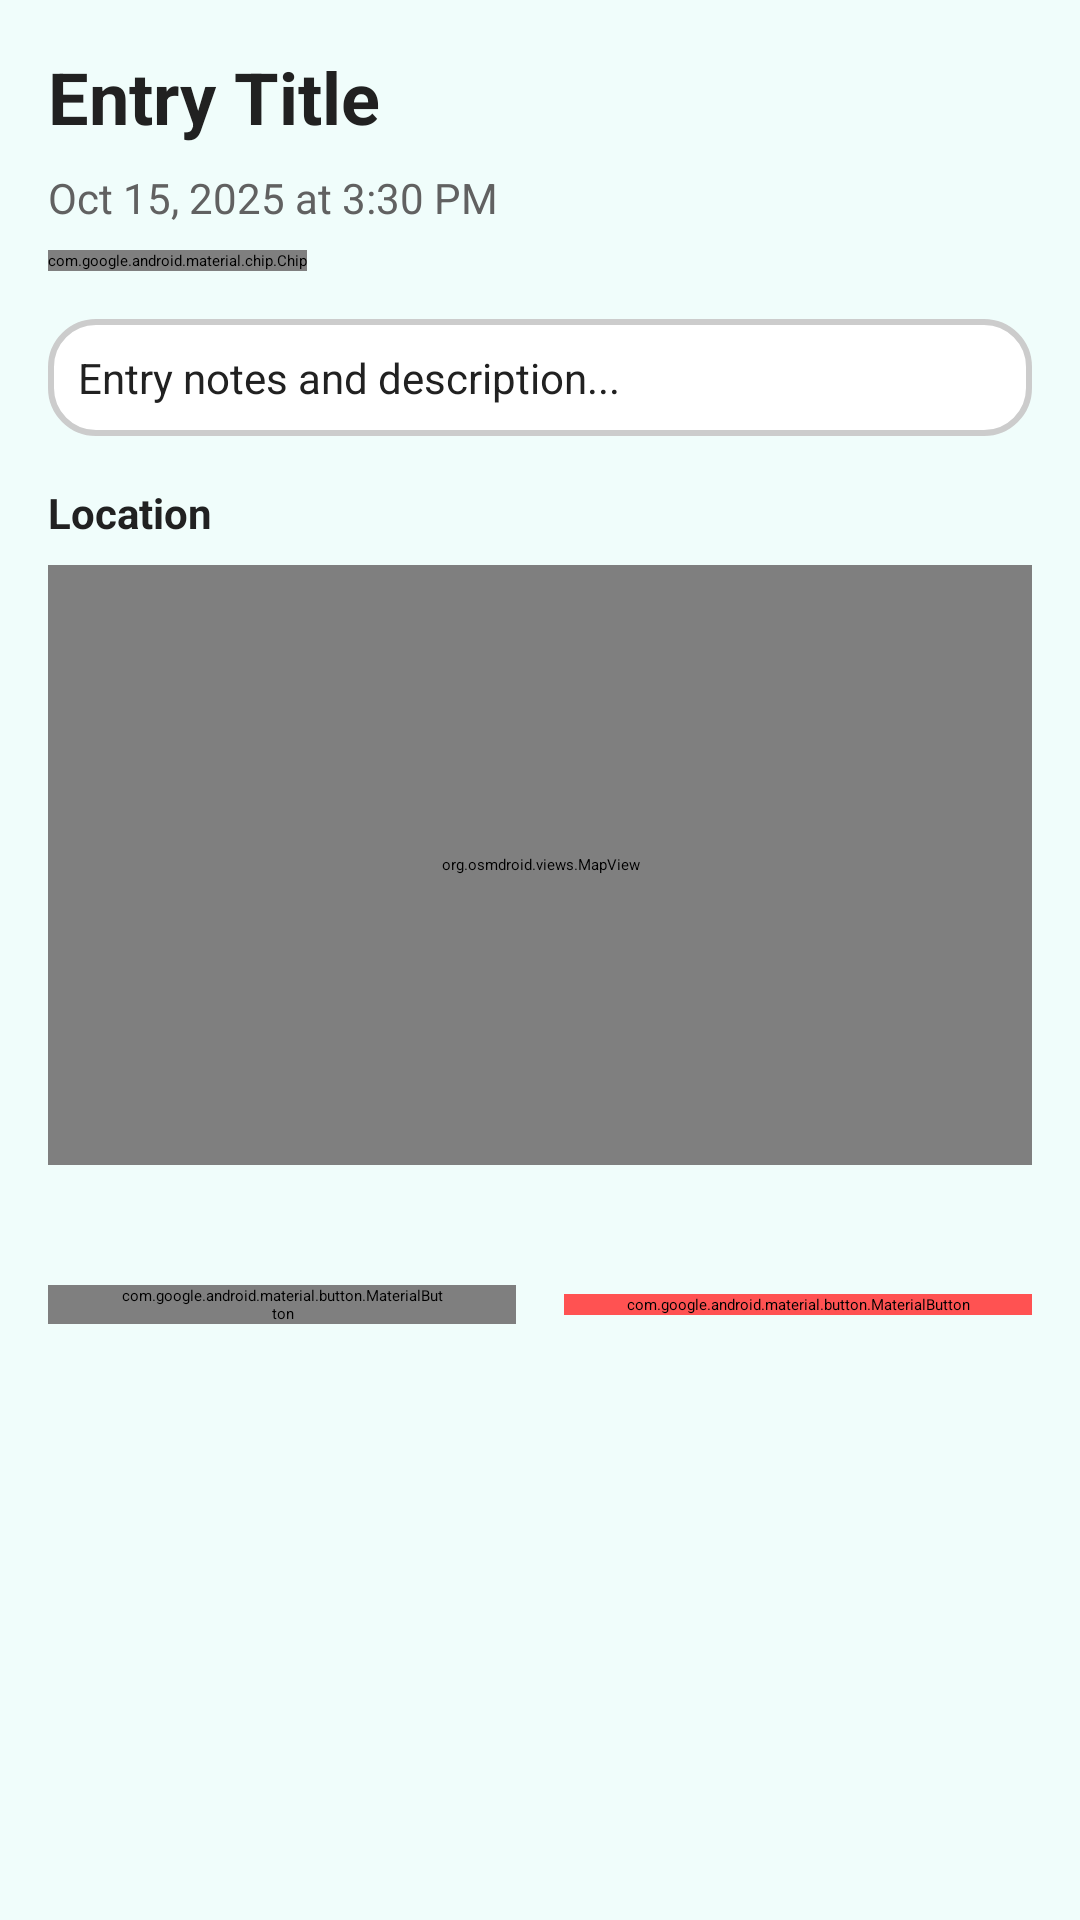

Layout XML and referenced resources for this Android screen:
<!-- AndroidManifest.xml: application theme Theme.PinJournal -->
<!-- res/layout/activity_entry_detail.xml -->
<?xml version="1.0" encoding="utf-8"?>
<ScrollView xmlns:android="http://schemas.android.com/apk/res/android"
    xmlns:app="http://schemas.android.com/apk/res-auto"
    android:layout_width="match_parent"
    android:layout_height="match_parent"
    android:background="@color/background"
    xmlns:tools="http://schemas.android.com/tools">

    <LinearLayout
        android:layout_width="match_parent"
        android:layout_height="wrap_content"
        android:orientation="vertical">

        <com.google.android.material.appbar.MaterialToolbar
            android:id="@+id/toolbar"
            android:layout_width="match_parent"
            android:layout_height="?attr/actionBarSize"
            android:background="@color/primary"
            app:title="@string/entry_details"
            app:titleTextColor="@color/on_primary" />

        <LinearLayout
            android:layout_width="match_parent"
            android:layout_height="wrap_content"
            android:orientation="vertical"
            android:padding="@dimen/spacing_md">

            <TextView
                android:id="@+id/tvTitle"
                android:layout_width="match_parent"
                android:layout_height="wrap_content"
                android:text="Entry Title"
                android:textSize="@dimen/text_size_heading"
                android:textStyle="bold"
                android:textColor="@color/text_primary"
                android:layout_marginBottom="@dimen/spacing_sm" />

            <TextView
                android:id="@+id/tvDateTime"
                android:layout_width="match_parent"
                android:layout_height="wrap_content"
                android:text="Oct 15, 2025 at 3:30 PM"
                android:textSize="@dimen/text_size_body"
                android:textColor="@color/text_secondary"
                android:layout_marginBottom="@dimen/spacing_sm" />

            <com.google.android.material.chip.Chip
                android:id="@+id/chipMood"
                android:layout_width="wrap_content"
                android:layout_height="wrap_content"
                android:text="Happy"
                android:layout_marginBottom="@dimen/spacing_md"
                app:chipBackgroundColor="@color/bright_accent" />

            <TextView
                android:id="@+id/tvNotes"
                android:layout_width="match_parent"
                android:layout_height="wrap_content"
                android:layout_marginBottom="@dimen/spacing_md"
                android:background="@drawable/more_rounded_background"
                android:padding="10dp"
                android:text="Entry notes and description..."
                android:textColor="@color/text_primary"
                android:textSize="@dimen/text_size_body" />

            <TextView
                android:id="@+id/tvLocationLabel"
                android:layout_width="wrap_content"
                android:layout_height="wrap_content"
                android:text="@string/location"
                android:textSize="@dimen/text_size_body"
                android:textStyle="bold"
                android:textColor="@color/text_primary"
                android:layout_marginBottom="@dimen/spacing_sm" />

            <org.osmdroid.views.MapView
                android:id="@+id/mapView"
                android:layout_width="match_parent"
                android:layout_height="@dimen/map_height_small"
                android:layout_marginBottom="@dimen/spacing_md" />

            <TextView
                android:id="@+id/tvPhotosLabel"
                android:layout_width="wrap_content"
                android:layout_height="wrap_content"
                android:text="Photos"
                android:textSize="@dimen/text_size_body"
                android:textStyle="bold"
                android:textColor="@color/text_primary"
                android:layout_marginBottom="@dimen/spacing_sm"
                android:visibility="gone"
                tools:visibility="visible"/>

            <androidx.recyclerview.widget.RecyclerView
                android:id="@+id/rvPhotos"
                android:layout_width="match_parent"
                android:layout_height="wrap_content"
                android:layout_marginBottom="@dimen/spacing_md"
                android:visibility="gone"
                tools:visibility="visible"/>

            <TextView
                android:id="@+id/tvAudioLabel"
                android:layout_width="wrap_content"
                android:layout_height="wrap_content"
                android:text="Audio"
                android:textSize="@dimen/text_size_body"
                android:textStyle="bold"
                android:textColor="@color/text_primary"
                android:layout_marginBottom="@dimen/spacing_sm"
                android:visibility="gone"
                tools:visibility="visible"/>

            <LinearLayout
                android:id="@+id/layoutAudio"
                android:layout_width="match_parent"
                android:layout_height="wrap_content"
                android:orientation="horizontal"
                android:gravity="center_vertical"
                android:visibility="gone"
                android:layout_marginBottom="@dimen/spacing_md"
                tools:visibility="visible" >

                <ImageView
                    android:layout_width="48dp"
                    android:layout_height="48dp"
                    android:src="@android:drawable/ic_media_play"
                    android:background="?attr/selectableItemBackgroundBorderless"
                    android:padding="@dimen/spacing_sm"
                    android:contentDescription="@string/cd_audio_file" />

                <TextView
                    android:id="@+id/tvAudioFile"
                    android:layout_width="0dp"
                    android:layout_height="wrap_content"
                    android:layout_weight="1"
                    android:layout_marginStart="@dimen/spacing_sm"
                    android:text="Audio file"
                    android:textColor="@color/text_primary" />

            </LinearLayout>

            <LinearLayout
                android:layout_width="match_parent"
                android:layout_height="wrap_content"
                android:orientation="horizontal"
                android:gravity="center"
                android:layout_marginTop="@dimen/spacing_lg">

                <com.google.android.material.button.MaterialButton
                    android:id="@+id/btnEdit"
                    android:layout_width="0dp"
                    android:layout_height="wrap_content"
                    android:layout_weight="1"
                    android:layout_marginEnd="@dimen/spacing_sm"
                    android:text="@string/edit"
                    style="@style/Widget.Material3.Button.OutlinedButton" />

                <com.google.android.material.button.MaterialButton
                    android:id="@+id/btnDelete"
                    android:layout_width="0dp"
                    android:layout_height="wrap_content"
                    android:layout_weight="1"
                    android:layout_marginStart="@dimen/spacing_sm"
                    android:text="@string/delete"
                    android:backgroundTint="@color/accent_error" />

            </LinearLayout>

        </LinearLayout>

    </LinearLayout>

</ScrollView>
<!-- resources referenced by this layout -->
<resources>
  <color name="accent_error">#FF5252</color>
  <color name="background">#F0FDFB</color>
  <color name="bright_accent">#64FFDA</color>
  <color name="on_primary">#FFFFFF</color>
  <color name="primary">#009688</color>
  <color name="text_primary">#212121</color>
  <color name="text_secondary">#616161</color>
  <dimen name="map_height_small">200dp</dimen>
  <dimen name="spacing_lg">24dp</dimen>
  <dimen name="spacing_md">16dp</dimen>
  <dimen name="spacing_sm">8dp</dimen>
  <dimen name="text_size_body">14sp</dimen>
  <dimen name="text_size_heading">24sp</dimen>
  <!-- drawable more_rounded_background (drawable) -->
  <?xml version="1.0" encoding="utf-8"?>
  <shape xmlns:android="http://schemas.android.com/apk/res/android"
      android:shape="rectangle">
  
      
      <solid android:color="#FFFFFF" />
  
      
      <stroke
          android:width="2dp"
          android:color="#CCCCCC" /> 
  
      
      <corners android:radius="15dp" />
  
  </shape>
  <string name="cd_audio_file">Audio file</string>
  <string name="delete">Delete</string>
  <string name="edit">Edit</string>
  <string name="entry_details">Entry Details</string>
  <string name="location">Location</string>
  <style name="Theme.PinJournal" parent="Base.Theme.PinJournal" />
  <style name="Base.Theme.PinJournal" parent="Theme.Material3.Dark">
          <item name="colorPrimary">@color/bright_accent</item>
          <item name="colorPrimaryVariant">@color/secondary</item>
          <item name="colorSecondary">@color/primary</item>
          <item name="colorOnPrimary">@color/text_primary</item>
          <item name="colorOnSecondary">@color/white</item>
          <item name="colorSurface">@color/text_primary</item>
          <item name="colorOnSurface">@color/white</item>
          <item name="colorError">@color/accent_error</item>
          <item name="android:colorBackground">@color/text_primary</item>
          <item name="android:textColorPrimary">@color/white</item>
          <item name="android:textColorSecondary">@color/text_secondary</item>
          <item name="colorAccent">@color/bright_accent</item>
  
          
          <item name="windowActionBar">false</item>
          <item name="windowNoTitle">true</item>
      </style>
  <color name="secondary">#4DB6AC</color>
  <color name="white">#FFFFFF</color>
</resources>
